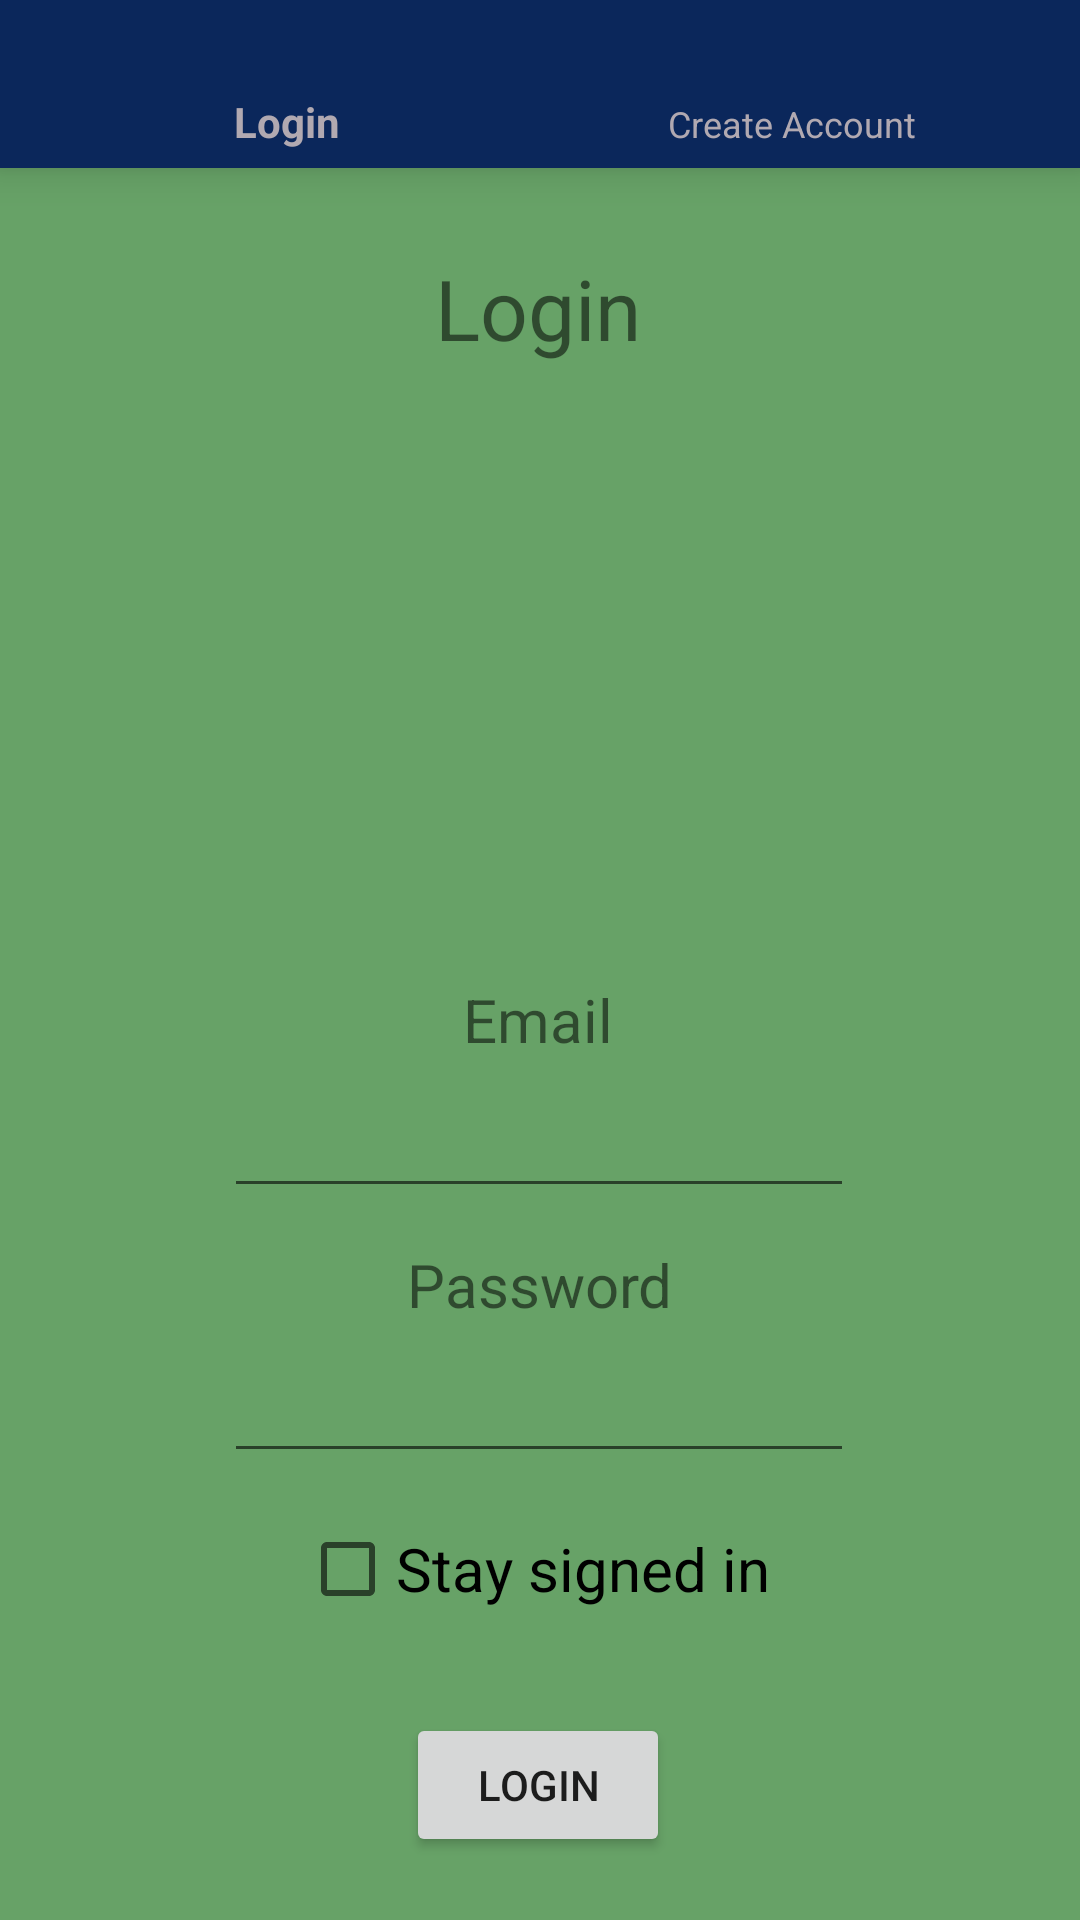

The Android layout XML behind this screen, and the referenced resources:
<!-- AndroidManifest.xml: activity theme Theme.Buggy -->
<!-- res/layout/activity_login.xml -->
<?xml version="1.0" encoding="utf-8"?>

<androidx.constraintlayout.widget.ConstraintLayout xmlns:android="http://schemas.android.com/apk/res/android"
    xmlns:app="http://schemas.android.com/apk/res-auto"
    xmlns:tools="http://schemas.android.com/tools"
    android:layout_width="match_parent"
    android:layout_height="match_parent"
    android:background="@color/background">

    <com.google.android.material.bottomnavigation.BottomNavigationView
        android:id="@+id/bottomNavigationView"
        android:layout_width="match_parent"
        android:layout_height="wrap_content"
        android:background="@color/blue"
        app:itemIconTint="@color/gray"
        app:itemTextColor="@color/gray"
        app:layout_constraintBottom_toBottomOf="parent"
        app:layout_constraintEnd_toEndOf="parent"
        app:layout_constraintHorizontal_bias="1.0"
        app:layout_constraintStart_toStartOf="parent"
        app:layout_constraintTop_toTopOf="parent"
        app:layout_constraintVertical_bias="0"
        app:menu="@menu/login_navigation" />

    <TextView
        android:id="@+id/textViewLogin"
        android:layout_width="wrap_content"
        android:layout_height="wrap_content"
        android:layout_marginTop="84dp"
        android:text="Login"
        android:textSize="28sp"
        app:layout_constraintEnd_toEndOf="parent"
        app:layout_constraintHorizontal_bias="0.498"
        app:layout_constraintStart_toStartOf="parent"
        app:layout_constraintTop_toTopOf="parent" />

    <EditText
        android:id="@+id/editTextEmail"
        android:layout_width="wrap_content"
        android:layout_height="wrap_content"
        android:layout_marginTop="8dp"
        android:ems="10"
        android:inputType="text"
        app:layout_constraintEnd_toEndOf="parent"
        app:layout_constraintHorizontal_bias="0.497"
        app:layout_constraintStart_toStartOf="parent"
        app:layout_constraintTop_toBottomOf="@+id/textViewEmail" />

    <TextView
        android:id="@+id/textViewPassword"
        android:layout_width="wrap_content"
        android:layout_height="wrap_content"
        android:layout_marginTop="12dp"
        android:text="Password"
        android:textSize="20sp"
        app:layout_constraintEnd_toEndOf="parent"
        app:layout_constraintStart_toStartOf="parent"
        app:layout_constraintTop_toBottomOf="@+id/editTextEmail" />

    <Button
        android:id="@+id/loginButton"
        android:layout_width="wrap_content"
        android:layout_height="wrap_content"
        android:layout_marginTop="32dp"
        android:text="Login"
        app:layout_constraintEnd_toEndOf="parent"
        app:layout_constraintHorizontal_bias="0.498"
        app:layout_constraintStart_toStartOf="parent"
        app:layout_constraintTop_toBottomOf="@+id/rememberCheckBox" />

    <TextView
        android:id="@+id/textViewEmail"
        android:layout_width="wrap_content"
        android:layout_height="wrap_content"
        android:text="Email"
        android:textSize="20sp"
        app:layout_constraintEnd_toEndOf="parent"
        app:layout_constraintHorizontal_bias="0.498"
        app:layout_constraintStart_toStartOf="parent"
        app:layout_constraintTop_toBottomOf="@+id/imageView2" />

    <EditText
        android:id="@+id/editTextPassword"
        android:layout_width="wrap_content"
        android:layout_height="wrap_content"
        android:layout_marginTop="8dp"
        android:ems="10"
        android:inputType="textPassword"
        app:layout_constraintEnd_toEndOf="parent"
        app:layout_constraintHorizontal_bias="0.497"
        app:layout_constraintStart_toStartOf="parent"
        app:layout_constraintTop_toBottomOf="@+id/textViewPassword" />

    <ImageView
        android:id="@+id/imageView2"
        android:layout_width="163dp"
        android:layout_height="201dp"
        android:layout_marginTop="4dp"
        app:layout_constraintEnd_toEndOf="parent"
        app:layout_constraintStart_toStartOf="parent"
        app:layout_constraintTop_toBottomOf="@+id/textViewLogin"
        app:srcCompat="@drawable/plate_icon" />

    <CheckBox
        android:id="@+id/rememberCheckBox"
        android:layout_width="wrap_content"
        android:layout_height="wrap_content"
        android:layout_marginStart="100dp"
        android:layout_marginTop="16dp"
        android:layout_marginEnd="192dp"
        android:text="Stay signed in"
        android:textSize="20sp"
        app:layout_constraintEnd_toEndOf="parent"
        app:layout_constraintHorizontal_bias="0.0"
        app:layout_constraintStart_toStartOf="parent"
        app:layout_constraintTop_toBottomOf="@+id/editTextPassword" />

</androidx.constraintlayout.widget.ConstraintLayout>
<!-- resources referenced by this layout -->
<resources>
  <color name="background">#67A267</color>
  <color name="blue">#0B275B</color>
  <color name="gray">#B1A9B1</color>
  <style name="Theme.Buggy" parent="Theme.AppCompat.Light.NoActionBar" />
</resources>
